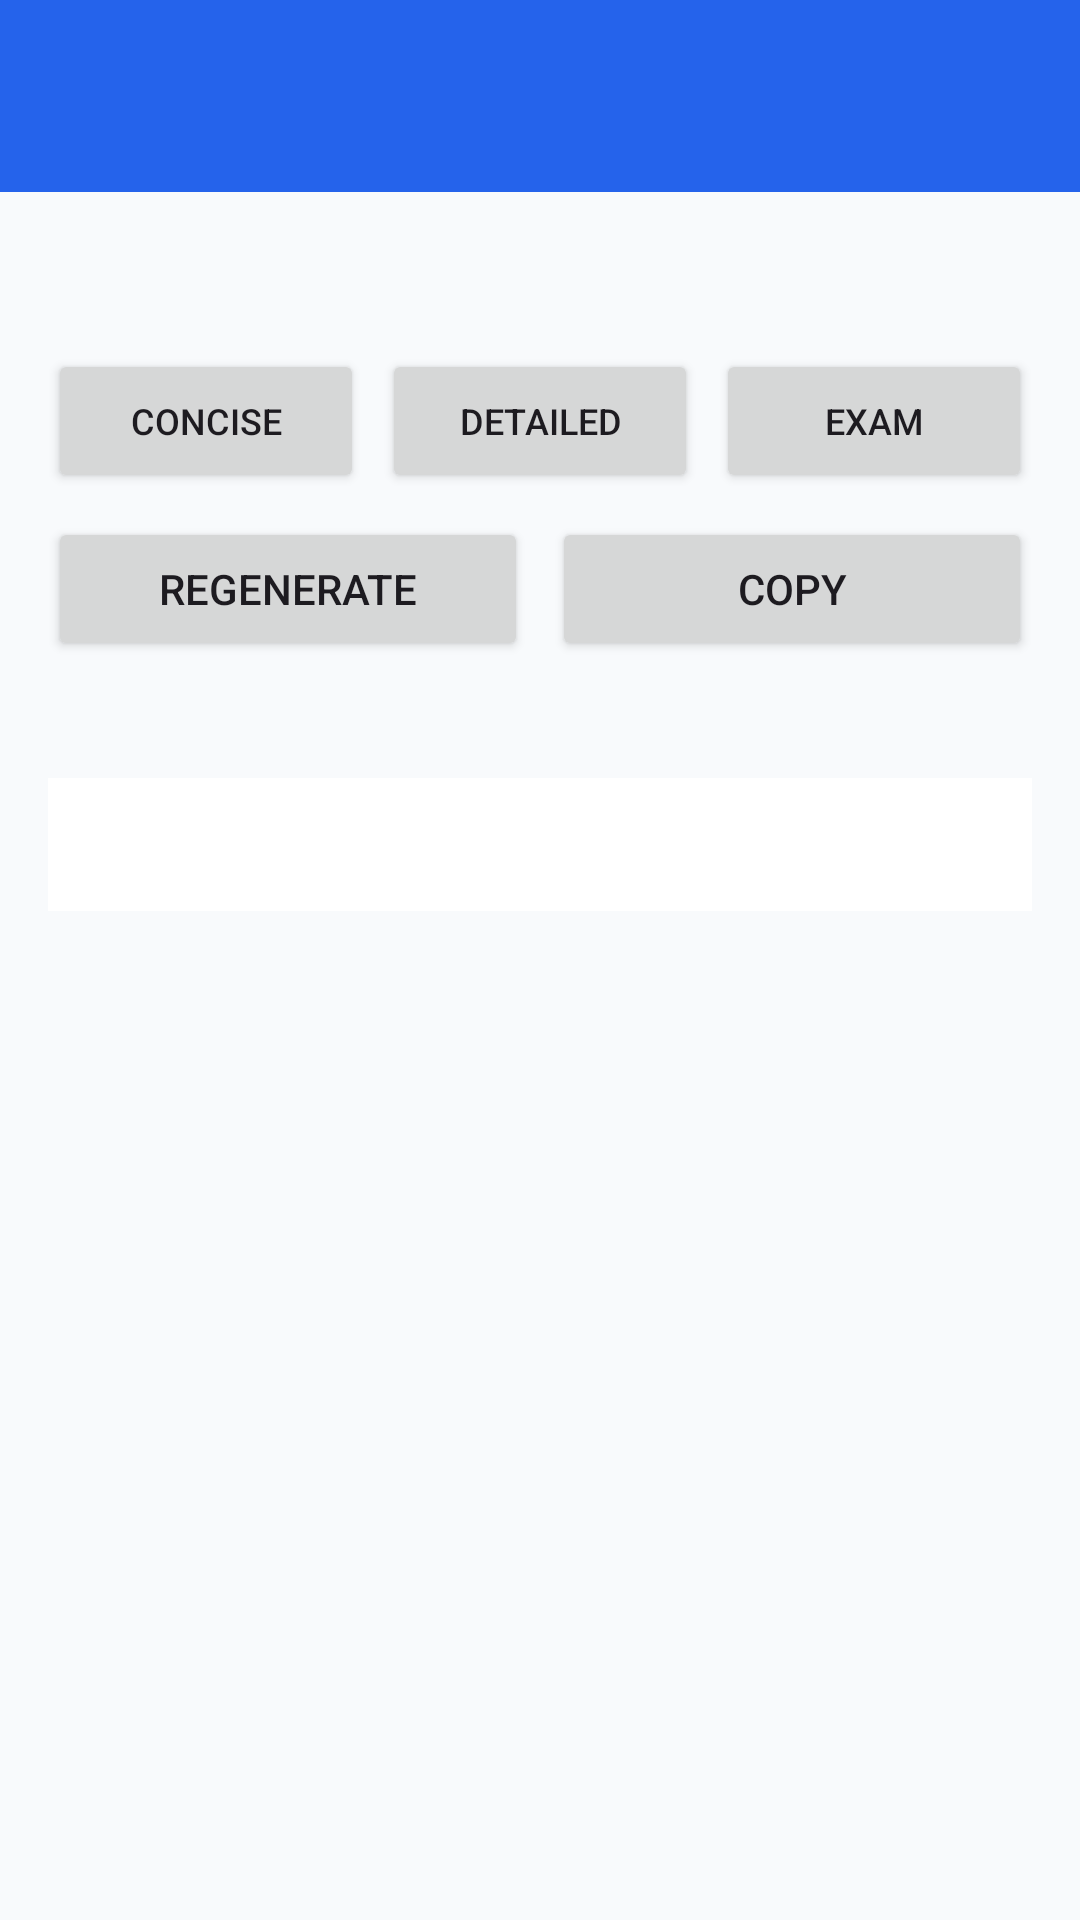

Here is an Android app screen rendered from its layout file. Give the layout XML and the strings, colors and styles it references.
<!-- AndroidManifest.xml: application theme Theme.LearnMate -->
<!-- res/layout/activity_ai_summary.xml -->
<?xml version="1.0" encoding="utf-8"?>
<LinearLayout xmlns:android="http://schemas.android.com/apk/res/android"
    xmlns:app="http://schemas.android.com/apk/res-auto"
    android:id="@+id/rootContainer"
    android:layout_width="match_parent"
    android:layout_height="match_parent"
    android:orientation="vertical"
    android:background="@color/surface">

    <com.google.android.material.appbar.MaterialToolbar
        android:id="@+id/toolbar"
        android:layout_width="match_parent"
        android:layout_height="?attr/actionBarSize"
        android:background="@color/primary"
        app:titleTextColor="@color/on_primary"
        app:navigationIconTint="@color/on_primary" />

    <ScrollView
        android:layout_width="match_parent"
        android:layout_height="0dp"
        android:layout_weight="1"
        android:fillViewport="true">

        <LinearLayout
            android:layout_width="match_parent"
            android:layout_height="wrap_content"
            android:orientation="vertical"
            android:padding="16dp">

            <TextView
                android:id="@+id/tvSummaryHeader"
                android:layout_width="match_parent"
                android:layout_height="wrap_content"
                android:textSize="18sp"
                android:textStyle="bold"
                android:textColor="@color/text_primary" />

            <LinearLayout
                android:layout_width="match_parent"
                android:layout_height="wrap_content"
                android:layout_marginTop="12dp"
                android:orientation="horizontal">

                <Button
                    android:id="@+id/btnStyleConcise"
                    android:layout_width="0dp"
                    android:layout_height="wrap_content"
                    android:layout_weight="1"
                    android:paddingLeft="4dp"
                    android:paddingRight="4dp"
                    android:textSize="12sp"
                    android:maxLines="1"
                    android:text="Concise" />

                <Button
                    android:id="@+id/btnStyleDetailed"
                    android:layout_width="0dp"
                    android:layout_height="wrap_content"
                    android:layout_marginStart="6dp"
                    android:layout_weight="1"
                    android:paddingLeft="4dp"
                    android:paddingRight="4dp"
                    android:textSize="12sp"
                    android:maxLines="1"
                    android:text="Detailed" />

                <Button
                    android:id="@+id/btnStyleExam"
                    android:layout_width="0dp"
                    android:layout_height="wrap_content"
                    android:layout_marginStart="6dp"
                    android:layout_weight="1"
                    android:paddingLeft="4dp"
                    android:paddingRight="4dp"
                    android:textSize="12sp"
                    android:maxLines="1"
                    android:text="Exam" />
            </LinearLayout>

            <LinearLayout
                android:layout_width="match_parent"
                android:layout_height="wrap_content"
                android:layout_marginTop="8dp"
                android:orientation="horizontal">

                <Button
                    android:id="@+id/btnRegenerateSummary"
                    android:layout_width="0dp"
                    android:layout_height="wrap_content"
                    android:layout_weight="1"
                    android:text="Regenerate" />

                <Button
                    android:id="@+id/btnCopySummary"
                    android:layout_width="0dp"
                    android:layout_height="wrap_content"
                    android:layout_marginStart="8dp"
                    android:layout_weight="1"
                    android:text="Copy" />
            </LinearLayout>

            <ProgressBar
                android:id="@+id/progressSummary"
                android:layout_width="wrap_content"
                android:layout_height="wrap_content"
                android:layout_gravity="center_horizontal"
                android:layout_marginTop="16dp"
                android:visibility="gone" />

            <TextView
                android:id="@+id/tvSummaryStatus"
                android:layout_width="match_parent"
                android:layout_height="wrap_content"
                android:layout_marginTop="8dp"
                android:textColor="@color/text_secondary" />

            <TextView
                android:id="@+id/tvSummaryContent"
                android:layout_width="match_parent"
                android:layout_height="wrap_content"
                android:layout_marginTop="12dp"
                android:background="@color/card_bg"
                android:padding="12dp"
                android:textColor="@color/text_primary"
                android:textSize="15sp" />
        </LinearLayout>
    </ScrollView>
</LinearLayout>
<!-- resources referenced by this layout -->
<resources>
  <color name="card_bg">#FFFFFF</color>
  <color name="on_primary">#FFFFFF</color>
  <color name="primary">#2563EB</color>
  <color name="surface">#F8FAFC</color>
  <color name="text_primary">#0F172A</color>
  <color name="text_secondary">#475569</color>
  <style name="Theme.LearnMate" parent="Theme.Material3.DayNight.NoActionBar">
          <item name="colorPrimary">@color/primary</item>
          <item name="colorOnPrimary">@color/on_primary</item>
          <item name="android:windowBackground">@color/surface</item>
      </style>
</resources>
